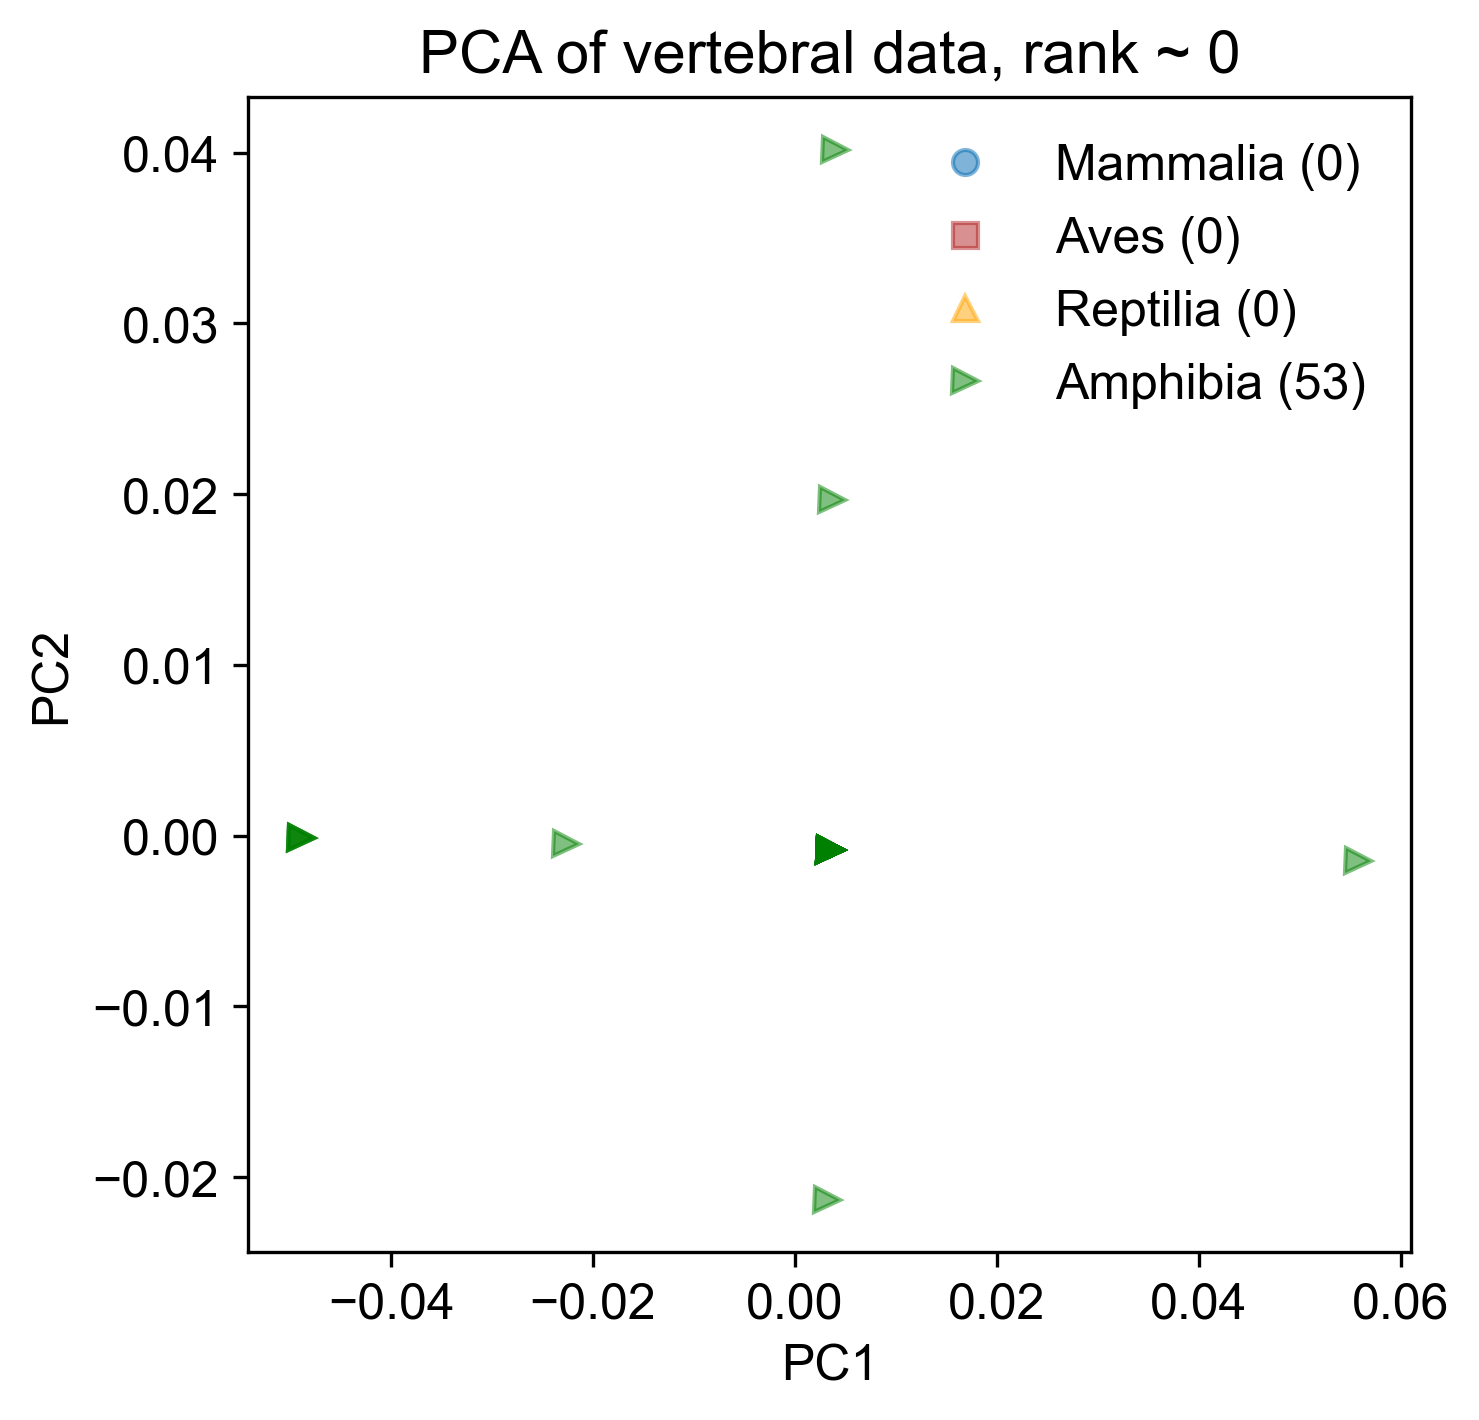

The table this chart was drawn from, first rows:
3.962371094412775463e-03, 4.017638138392815028e-02, -3.751443600208403950e-13, 4.923839114212569257e-14, -1.416644579421699746e-13
3.704485831261705719e-03, 1.967971772066456904e-02, -1.810773753163630317e-13, 2.087219286295294296e-14, -6.505906924303417327e-14
3.446600568110635976e-03, -8.169459425990122092e-04, 1.276756478318930021e-14, -7.494005416219806648e-15, 1.132427485117659671e-14
-4.889214247079332054e-02, -1.584294765374361091e-04, -7.027711745877240901e-14, 8.781864124784988235e-14, -1.108002578575906227e-13
3.446600568110635976e-03, -8.169459425990122092e-04, 1.276756478318930021e-14, -7.494005416219806648e-15, 1.132427485117659671e-14
3.446600568110635976e-03, -8.169459425990122092e-04, 1.276756478318930021e-14, -7.494005416219806648e-15, 1.132427485117659671e-14
3.446600568110635976e-03, -8.169459425990122092e-04, 1.276756478318930021e-14, -7.494005416219806648e-15, 1.132427485117659671e-14
3.446600568110635976e-03, -8.169459425990122092e-04, 1.276756478318930021e-14, -7.494005416219806648e-15, 1.132427485117659671e-14
3.446600568110635976e-03, -8.169459425990122092e-04, 1.276756478318930021e-14, -7.494005416219806648e-15, 1.132427485117659671e-14
3.446600568110635976e-03, -8.169459425990122092e-04, 1.276756478318930021e-14, -7.494005416219806648e-15, 1.132427485117659671e-14
-2.272277095134134228e-02, -4.876877095682519148e-04, -2.875477633779155440e-14, 4.013456234019940894e-14, -4.973799150320701301e-14
3.446600568110635976e-03, -8.169459425990122092e-04, 1.276756478318930021e-14, -7.494005416219806648e-15, 1.132427485117659671e-14
3.446600568110635976e-03, -8.169459425990122092e-04, 1.276756478318930021e-14, -7.494005416219806648e-15, 1.132427485117659671e-14
3.446600568110635976e-03, -8.169459425990122092e-04, 1.276756478318930021e-14, -7.494005416219806648e-15, 1.132427485117659671e-14
3.446600568110635976e-03, -8.169459425990122092e-04, 1.276756478318930021e-14, -7.494005416219806648e-15, 1.132427485117659671e-14
3.446600568110635976e-03, -8.169459425990122092e-04, 1.276756478318930021e-14, -7.494005416219806648e-15, 1.132427485117659671e-14
3.446600568110635976e-03, -8.169459425990122092e-04, 1.276756478318930021e-14, -7.494005416219806648e-15, 1.132427485117659671e-14
3.446600568110635976e-03, -8.169459425990122092e-04, 1.276756478318930021e-14, -7.494005416219806648e-15, 1.132427485117659671e-14
3.446600568110635976e-03, -8.169459425990122092e-04, 1.276756478318930021e-14, -7.494005416219806648e-15, 1.132427485117659671e-14
3.446600568110635976e-03, -8.169459425990122092e-04, 1.276756478318930021e-14, -7.494005416219806648e-15, 1.132427485117659671e-14
3.446600568110635976e-03, -8.169459425990122092e-04, 1.276756478318930021e-14, -7.494005416219806648e-15, 1.132427485117659671e-14
3.446600568110635976e-03, -8.169459425990122092e-04, 1.276756478318930021e-14, -7.494005416219806648e-15, 1.132427485117659671e-14
3.446600568110635976e-03, -8.169459425990122092e-04, 1.276756478318930021e-14, -7.494005416219806648e-15, 1.132427485117659671e-14
3.446600568110635976e-03, -8.169459425990122092e-04, 1.276756478318930021e-14, -7.494005416219806648e-15, 1.132427485117659671e-14
3.446600568110635976e-03, -8.169459425990122092e-04, 1.276756478318930021e-14, -7.494005416219806648e-15, 1.132427485117659671e-14
-4.889214247079332054e-02, -1.584294765374361091e-04, -7.027711745877240901e-14, 8.781864124784988235e-14, -1.108002578575906227e-13
3.446600568110635976e-03, -8.169459425990122092e-04, 1.276756478318930021e-14, -7.494005416219806648e-15, 1.132427485117659671e-14
3.446600568110635976e-03, -8.169459425990122092e-04, 1.276756478318930021e-14, -7.494005416219806648e-15, 1.132427485117659671e-14
3.446600568110635976e-03, -8.169459425990122092e-04, 1.276756478318930021e-14, -7.494005416219806648e-15, 1.132427485117659671e-14
3.446600568110635976e-03, -8.169459425990122092e-04, 1.276756478318930021e-14, -7.494005416219806648e-15, 1.132427485117659671e-14
3.446600568110635976e-03, -8.169459425990122092e-04, 1.276756478318930021e-14, -7.494005416219806648e-15, 1.132427485117659671e-14
3.446600568110635976e-03, -8.169459425990122092e-04, 1.276756478318930021e-14, -7.494005416219806648e-15, 1.132427485117659671e-14
3.446600568110635976e-03, -8.169459425990122092e-04, 1.276756478318930021e-14, -7.494005416219806648e-15, 1.132427485117659671e-14
3.446600568110635976e-03, -8.169459425990122092e-04, 1.276756478318930021e-14, -7.494005416219806648e-15, 1.132427485117659671e-14
3.446600568110635976e-03, -8.169459425990122092e-04, 1.276756478318930021e-14, -7.494005416219806648e-15, 1.132427485117659671e-14
3.446600568110635976e-03, -8.169459425990122092e-04, 1.276756478318930021e-14, -7.494005416219806648e-15, 1.132427485117659671e-14
3.446600568110635976e-03, -8.169459425990122092e-04, 1.276756478318930021e-14, -7.494005416219806648e-15, 1.132427485117659671e-14
3.446600568110635976e-03, -8.169459425990122092e-04, 1.276756478318930021e-14, -7.494005416219806648e-15, 1.132427485117659671e-14
3.446600568110635976e-03, -8.169459425990122092e-04, 1.276756478318930021e-14, -7.494005416219806648e-15, 1.132427485117659671e-14
3.446600568110635976e-03, -8.169459425990122092e-04, 1.276756478318930021e-14, -7.494005416219806648e-15, 1.132427485117659671e-14
3.446600568110635976e-03, -8.169459425990122092e-04, 1.276756478318930021e-14, -7.494005416219806648e-15, 1.132427485117659671e-14
3.446600568110635976e-03, -8.169459425990122092e-04, 1.276756478318930021e-14, -7.494005416219806648e-15, 1.132427485117659671e-14
3.446600568110635976e-03, -8.169459425990122092e-04, 1.276756478318930021e-14, -7.494005416219806648e-15, 1.132427485117659671e-14
3.446600568110635976e-03, -8.169459425990122092e-04, 1.276756478318930021e-14, -7.494005416219806648e-15, 1.132427485117659671e-14
3.446600568110635976e-03, -8.169459425990122092e-04, 1.276756478318930021e-14, -7.494005416219806648e-15, 1.132427485117659671e-14
3.446600568110635976e-03, -8.169459425990122092e-04, 1.276756478318930021e-14, -7.494005416219806648e-15, 1.132427485117659671e-14
3.446600568110635976e-03, -8.169459425990122092e-04, 1.276756478318930021e-14, -7.494005416219806648e-15, 1.132427485117659671e-14
3.188715304959566232e-03, -2.131360960586259345e-02, 2.066125048827416322e-13, -3.591571484662381408e-14, 8.770761894538736669e-14
5.578534360701470352e-02, -1.475462408660532798e-03, 9.581224702515100944e-14, -1.028621632315207535e-13, 1.334488075599438162e-13
3.446600568110635976e-03, -8.169459425990122092e-04, 1.276756478318930021e-14, -7.494005416219806648e-15, 1.132427485117659671e-14
-4.889214247079332054e-02, -1.584294765374361091e-04, -7.027711745877240901e-14, 8.781864124784988235e-14, -1.108002578575906227e-13
-4.889214247079332054e-02, -1.584294765374361091e-04, -7.027711745877240901e-14, 8.781864124784988235e-14, -1.108002578575906227e-13
3.446600568110635976e-03, -8.169459425990122092e-04, 1.276756478318930021e-14, -7.494005416219806648e-15, 1.132427485117659671e-14
